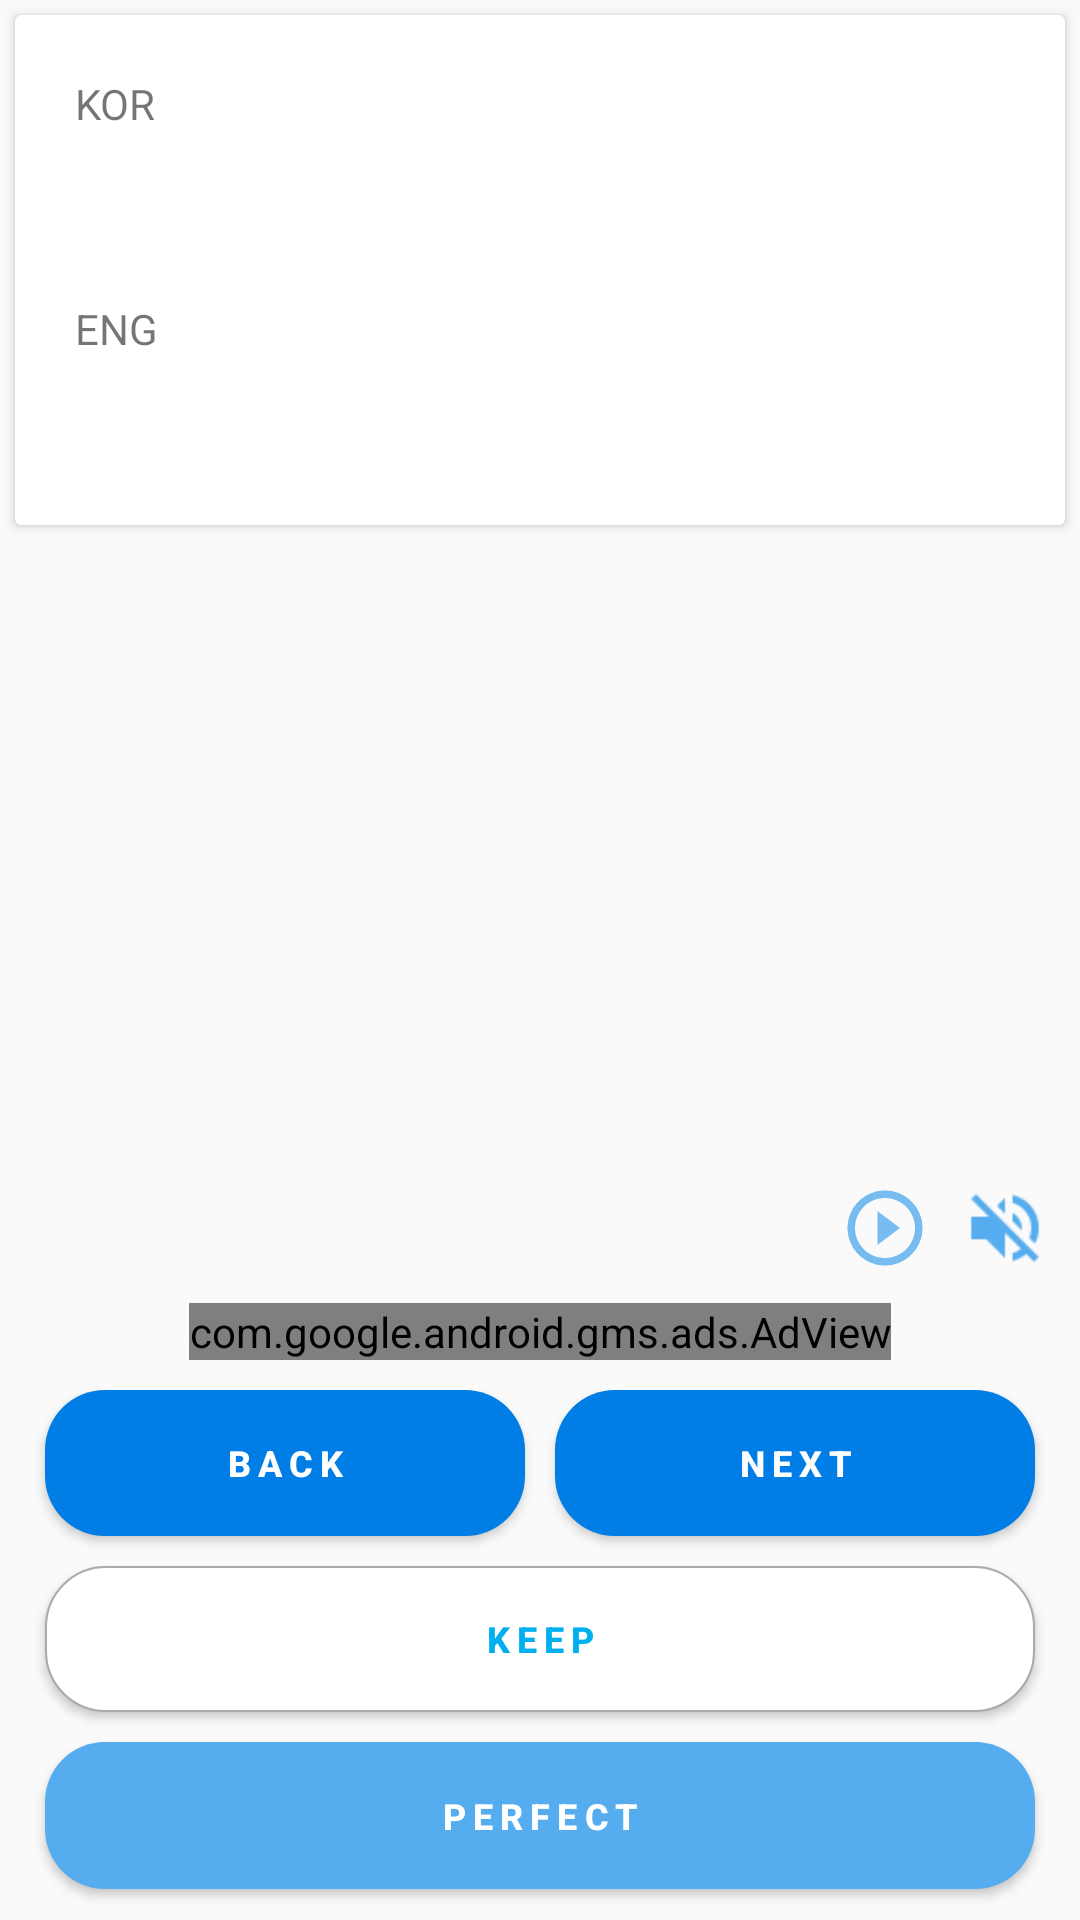

Android layout source for this screen:
<!-- AndroidManifest.xml: application theme AppTheme -->
<!-- res/layout/fragment_reviewer.xml -->
<?xml version="1.0" encoding="utf-8"?>
<LinearLayout xmlns:android="http://schemas.android.com/apk/res/android"
    android:layout_height="match_parent"
    android:layout_width="match_parent"
    xmlns:card_view="http://schemas.android.com/tools"
    android:orientation="vertical"
    android:tooltipText=".ReviewerActivity"
    android:weightSum="10">
    <androidx.cardview.widget.CardView
        android:id="@+id/Cardview_main"
        android:layout_width="match_parent"
        android:layout_height="0dp"
        android:layout_weight="2.7"
        android:background="#FFFFFF"
        android:layout_marginLeft="5sp"
        android:layout_marginRight="5sp"
        android:layout_marginTop="5sp"
        android:layout_marginBottom="5sp"
        card_view:cardCornerRadius="4dp"
        >
        <LinearLayout
            android:layout_width="match_parent"
            android:layout_height="match_parent"
            android:orientation="vertical"
            android:weightSum="1"
            >
            <TextView
                android:id="@+id/TextView_kor_snt"
                android:layout_width="match_parent"
                android:layout_height="wrap_content"
                android:layout_gravity="center"
                android:text="KOR"
                android:paddingTop="20sp"
                android:paddingRight="20sp"
                android:paddingLeft="20sp"
                android:paddingBottom="0sp"
                android:layout_weight="0.5"
                android:clickable="true"
                />
            <TextView
                android:id="@+id/TextView_eng_snt"
                android:layout_width="match_parent"
                android:layout_height="wrap_content"
                android:text="ENG"
                android:layout_gravity="center"
                android:paddingTop="20sp"
                android:paddingRight="20sp"
                android:paddingLeft="20sp"
                android:paddingBottom="20sp"
                android:layout_weight="0.5"
                android:clickable="true"
                />
        </LinearLayout>

    </androidx.cardview.widget.CardView>

        <LinearLayout
            android:layout_width="match_parent"
            android:layout_height="0dp"
            android:layout_weight="4.5"
            android:weightSum="5"
            >
            <LinearLayout
                android:layout_width="match_parent"
                android:layout_height="wrap_content"
                android:layout_gravity="bottom"
                android:orientation="vertical"
            >
                <LinearLayout
                    android:layout_width="match_parent"
                    android:layout_height="wrap_content"
                    android:gravity="right"
                    android:orientation="horizontal"
                    >
                    <ToggleButton
                        android:id="@+id/PlayButton_TTS"
                        android:textOff=""
                        android:textOn=""
                        android:layout_marginRight="10sp"
                        android:layout_marginBottom="10sp"
                        android:layout_width="30sp"
                        android:layout_height="30sp"
                        android:background="@drawable/auto_play_button"
                        ></ToggleButton>
                    <ToggleButton
                        android:id="@+id/ToggleButton_TTS"
                        android:textOff=""
                        android:textOn=""
                        android:layout_marginRight="10sp"
                        android:layout_marginBottom="10sp"
                        android:layout_width="30sp"
                        android:layout_height="30sp"
                        android:background="@drawable/ic_action_volume_off"
                        ></ToggleButton>
                </LinearLayout>
                <LinearLayout
                    android:layout_width="match_parent"
                    android:layout_height="wrap_content"
                    android:gravity="center"
                    android:orientation="horizontal"
                    android:paddingBottom="10dp"
                    >
                    <com.google.android.gms.ads.AdView
                        xmlns:ads="http://schemas.android.com/apk/res-auto"
                        android:id="@+id/adView_review"
                        android:layout_width="wrap_content"
                        android:layout_height="wrap_content"
                        android:layout_centerHorizontal="true"
                        android:layout_alignParentBottom="true"
                        ads:adSize="BANNER"
                        ads:adUnitId="ca-app-pub-1195074851560755/5789758082">
                    </com.google.android.gms.ads.AdView>
                </LinearLayout>
            </LinearLayout>
        </LinearLayout>
        <LinearLayout
            android:layout_width="match_parent"
            android:layout_height="0dp"
            android:layout_weight="2.8"
            android:orientation="vertical"
            android:weightSum="3">
            <LinearLayout
                android:layout_width="match_parent"
                android:layout_height="wrap_content"
                android:orientation="horizontal"
                android:layout_weight="1"
                android:weightSum="1"
                >
                <Button
                    android:id="@+id/Button_back"
                    android:layout_width="match_parent"
                    android:layout_height="match_parent"
                    android:text="back"
                    android:layout_weight="0.5"
                    android:background="@drawable/btn_darkblue"
                    android:textColor="#ffffff"
                    android:textStyle="bold"
                    android:layout_marginLeft="15dp"
                    android:layout_marginRight="5dp"
                    android:layout_marginBottom="10dp"
                    android:textSize="12dp"
                    android:letterSpacing="0.2"
                    />
                <Button
                    android:id="@+id/Button_next"
                    android:layout_width="match_parent"
                    android:layout_height="match_parent"
                    android:text="NEXT"
                    android:layout_weight="0.5"
                    android:textColor="#ffffff"
                    android:background="@drawable/btn_darkblue"
                    android:textStyle="bold"
                    android:layout_marginLeft="5dp"
                    android:layout_marginRight="15dp"
                    android:layout_marginBottom="10dp"
                    android:textSize="12dp"
                    android:letterSpacing="0.2"
                    />
            </LinearLayout>
            <Button
                android:id="@+id/Button_fail"
                android:layout_width="match_parent"
                android:layout_height="wrap_content"
                android:text="keep"
                android:layout_weight="1"
                android:textColor="#00aff0"
                android:background="@drawable/btn_white"
                android:textStyle="bold"
                android:layout_marginLeft="15dp"
                android:layout_marginRight="15dp"
                android:layout_marginBottom="10dp"
                android:textSize="12dp"
                android:letterSpacing="0.2"
                />

            <Button
                android:id="@+id/Button_success"
                android:layout_width="match_parent"
                android:layout_height="wrap_content"
                android:text="perfect"
                android:layout_weight="1"
                android:background="@drawable/btn_blue"
                android:textColor="#ffffff"
                android:textStyle="bold"
                android:layout_marginLeft="15dp"
                android:layout_marginRight="15dp"
                android:layout_marginBottom="10dp"
                android:textSize="12dp"
                android:letterSpacing="0.2"
                />

        </LinearLayout>
</LinearLayout>
<!-- resources referenced by this layout -->
<resources>
  <!-- drawable auto_play_button (drawable-anydpi) -->
  <vector xmlns:android="http://schemas.android.com/apk/res/android"
      android:width="24dp"
      android:height="24dp"
      android:viewportWidth="24"
      android:viewportHeight="24"
      android:tint="#55ACEE"
      android:alpha="0.8">
    <path
        android:fillColor="@android:color/white"
        android:pathData="M10,16.5l6,-4.5 -6,-4.5v9zM12,2C6.48,2 2,6.48 2,12s4.48,10 10,10 10,-4.48 10,-10S17.52,2 12,2zM12,20c-4.41,0 -8,-3.59 -8,-8s3.59,-8 8,-8 8,3.59 8,8 -3.59,8 -8,8z"/>
  </vector>
  <!-- drawable btn_blue (drawable) -->
  <?xml version="1.0" encoding="utf-8"?>
  <selector xmlns:android="http://schemas.android.com/apk/res/android"
      >
      <item android:state_enabled="true">
          <shape>
              <solid android:color="@color/blue">
              </solid>
              <corners android:radius="20dp">
              </corners>
          </shape>
      </item>
  
  </selector>
  <!-- drawable btn_darkblue (drawable) -->
  <?xml version="1.0" encoding="utf-8"?>
  <selector xmlns:android="http://schemas.android.com/apk/res/android"
      >
      <item android:state_enabled="true">
          <shape>
              <solid android:color="@color/darkblue">
              </solid>
              <corners android:radius="20dp">
              </corners>
          </shape>
      </item>
  
  </selector>
  <!-- drawable btn_white (drawable) -->
  <?xml version="1.0" encoding="utf-8"?>
  <selector xmlns:android="http://schemas.android.com/apk/res/android"
      >
      <item android:state_enabled="true">
          <shape>
              <solid android:color="#ffffff">
              </solid>
              <corners android:radius="20dp">
              </corners>
              <stroke android:color="@android:color/darker_gray"
                  android:width="0.5dp">
  
              </stroke>
          </shape>
  
      </item>
  
  </selector>
  <!-- drawable ic_action_volume_off: png bitmap (drawable, 1214 bytes) -->
  <style name="AppTheme" parent="Theme.AppCompat.Light.DarkActionBar">
          
  
          <item name="colorPrimary">@color/blue</item>
  
          <item name="colorPrimaryDark">#007bb5</item>
          <item name="colorAccent">@color/colorAccent</item>
      </style>
  <color name="blue">#55acee</color>
  <color name="darkblue">#007ee5</color>
  <color name="colorAccent">#03DAC5</color>
</resources>
